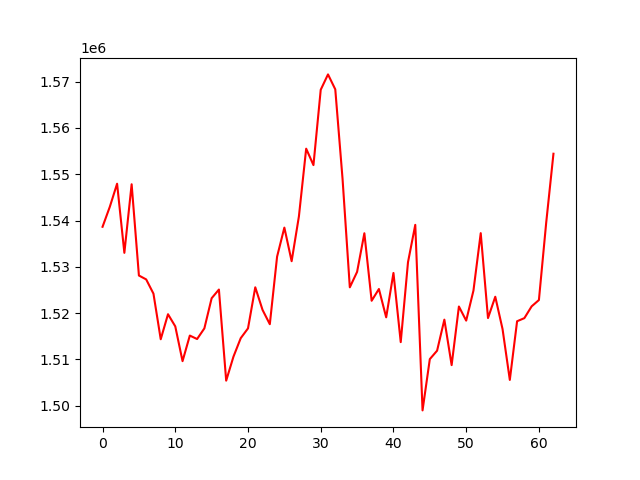

The file beside this chart, header and first rows:
account_value, date, daily_return
1538643, 2024-04-05, 
1542964, 2024-04-08, 0.002808
1547947, 2024-04-09, 0.00323
1533016, 2024-04-10, -0.009646
1547829, 2024-04-11, 0.009663
1528121, 2024-04-12, -0.01273
1527279, 2024-04-15, -0.0005514
1524207, 2024-04-16, -0.002012
1514354, 2024-04-17, -0.006464
1519762, 2024-04-18, 0.003571
1517138, 2024-04-19, -0.001726
1509625, 2024-04-22, -0.004952
1515151, 2024-04-23, 0.003661
1514404, 2024-04-24, -0.0004936
1516705, 2024-04-25, 0.001519
1523212, 2024-04-26, 0.004291
1525090, 2024-04-29, 0.001233
1505413, 2024-04-30, -0.0129
1510593, 2024-05-01, 0.003441
1514589, 2024-05-02, 0.002645
1516706, 2024-05-03, 0.001397
1525575, 2024-05-06, 0.005847
1520695, 2024-05-07, -0.003199
1517606, 2024-05-08, -0.002031
1532200, 2024-05-09, 0.009616
1538468, 2024-05-10, 0.004091
1531210, 2024-05-13, -0.004718
1540889, 2024-05-14, 0.006321
1555516, 2024-05-15, 0.009492
1551966, 2024-05-16, -0.002282
1568238, 2024-05-17, 0.01048
1571556, 2024-05-20, 0.002116
1568331, 2024-05-21, -0.002052
1549004, 2024-05-22, -0.01232
1525572, 2024-05-23, -0.01513
1528905, 2024-05-24, 0.002185
1537247, 2024-05-28, 0.005456
1522668, 2024-05-29, -0.009484
1525209, 2024-05-30, 0.001669
1519089, 2024-05-31, -0.004012
1528671, 2024-06-03, 0.006307
1513735, 2024-06-04, -0.00977
1530998, 2024-06-05, 0.0114
1539063, 2024-06-06, 0.005267
1498990, 2024-06-07, -0.02604
1510067, 2024-06-10, 0.00739
1511888, 2024-06-11, 0.001206
1518592, 2024-06-12, 0.004434
1508771, 2024-06-13, -0.006468
1521428, 2024-06-14, 0.008389
1518382, 2024-06-17, -0.002002
1524871, 2024-06-18, 0.004274
1537271, 2024-06-20, 0.008132
1518930, 2024-06-21, -0.01193
1523537, 2024-06-24, 0.003033
1516557, 2024-06-25, -0.004582
1505574, 2024-06-26, -0.007242
1518246, 2024-06-27, 0.008416
1518914, 2024-06-28, 0.0004404
1521461, 2024-07-01, 0.001677
... 3 more rows
